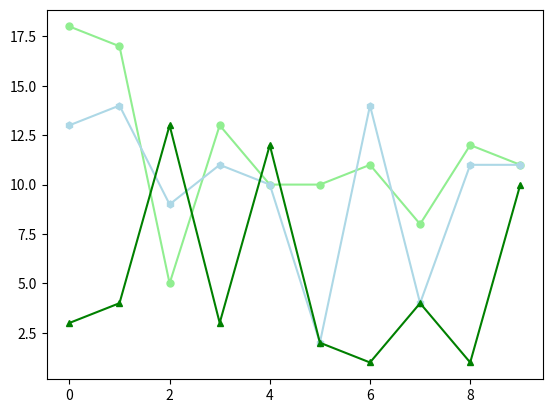

Generate this figure with matplotlib:
import matplotlib.pyplot as plt
import numpy as np

data = [
    np.random.randint(1, 20, 10),
    np.random.randint(1, 20, 10),
    np.random.randint(1, 20, 10)]

print(data)
print(len(data))

[plt.plot(data[i],
          label=['A', 'B', 'C'][i],
          marker=['o', 'h', '^'][i],
          markersize=5,
          color=['lightgreen', 'lightblue', 'g'][i])
 for i in range(len(data))]
plt.show()
